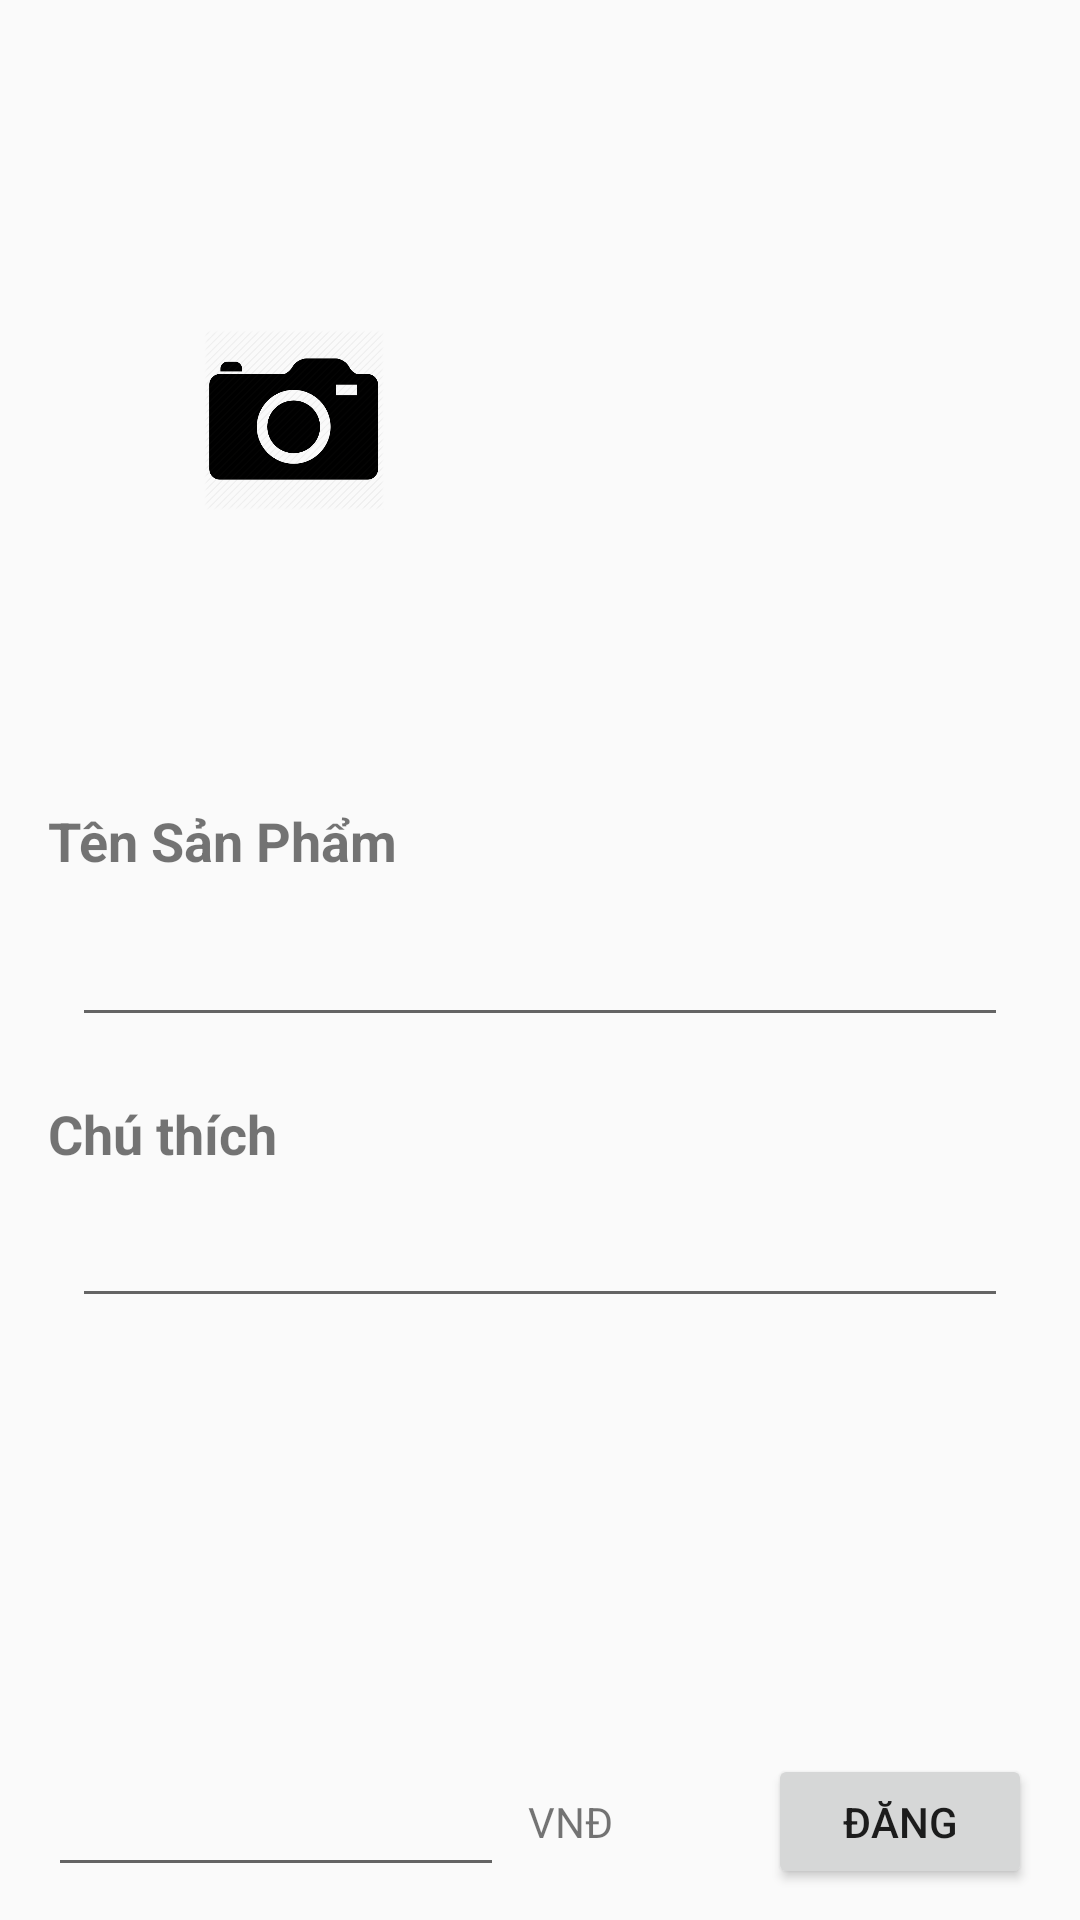

Produce the Android XML layout that renders to this screen, including the resource entries it uses.
<!-- AndroidManifest.xml: application theme Theme.AppCompat.Light -->
<!-- res/layout/activity_add_products.xml -->
<?xml version="1.0" encoding="utf-8"?>
<android.support.constraint.ConstraintLayout xmlns:android="http://schemas.android.com/apk/res/android"
    xmlns:app="http://schemas.android.com/apk/res-auto"
    xmlns:tools="http://schemas.android.com/tools"
    android:layout_width="match_parent"
    android:layout_height="match_parent"
    tools:context=".AddProductsActivity">

    <ImageView
        android:id="@+id/image_add_product"
        android:layout_width="351dp"
        android:layout_height="200dp"
        android:layout_marginStart="16dp"
        android:layout_marginTop="40dp"
        android:layout_marginEnd="16dp"
        app:layout_constraintEnd_toEndOf="parent"
        app:layout_constraintHorizontal_bias="0.5"
        app:layout_constraintStart_toStartOf="parent"
        app:layout_constraintTop_toTopOf="parent" />

    <android.support.constraint.ConstraintLayout
        android:id="@+id/camera_btn"
        android:layout_width="0dp"
        android:layout_height="200dp"
        android:layout_marginStart="16dp"
        app:layout_constraintBottom_toBottomOf="@+id/image_add_product"
        app:layout_constraintEnd_toStartOf="@+id/image_btn"
        app:layout_constraintHorizontal_bias="0.5"
        app:layout_constraintStart_toStartOf="parent"
        app:layout_constraintTop_toTopOf="@+id/image_add_product"
        app:layout_constraintVertical_bias="1.0">

        <ImageView
            android:id="@+id/imageView2"
            android:layout_width="60dp"
            android:layout_height="60dp"

            android:layout_marginStart="8dp"
            android:layout_marginTop="8dp"
            android:layout_marginEnd="8dp"
            android:layout_marginBottom="8dp"
            android:src="@drawable/camera_icon"
            app:layout_constraintBottom_toBottomOf="parent"
            app:layout_constraintEnd_toEndOf="parent"
            app:layout_constraintStart_toStartOf="parent"
            app:layout_constraintTop_toTopOf="parent" />
    </android.support.constraint.ConstraintLayout>

    <android.support.constraint.ConstraintLayout
        android:id="@+id/image_btn"
        android:layout_width="0dp"
        android:layout_height="202dp"
        android:layout_marginEnd="16dp"
        app:layout_constraintBottom_toBottomOf="@+id/image_add_product"
        app:layout_constraintEnd_toEndOf="parent"
        app:layout_constraintHorizontal_bias="0.5"
        app:layout_constraintStart_toEndOf="@+id/camera_btn"
        app:layout_constraintTop_toTopOf="@+id/image_add_product"
        app:layout_constraintVertical_bias="0.0">

        <ImageView
            android:id="@+id/imageView3"
            android:layout_width="60dp"
            android:layout_height="60dp"
            android:layout_marginStart="8dp"
            android:layout_marginTop="68dp"
            android:layout_marginEnd="8dp"
            android:layout_marginBottom="8dp"
            android:src="@drawable/image_icon"
            app:layout_constraintBottom_toBottomOf="parent"
            app:layout_constraintEnd_toEndOf="parent"
            app:layout_constraintHorizontal_bias="0.494"
            app:layout_constraintStart_toStartOf="parent"
            app:layout_constraintTop_toTopOf="parent"
            app:layout_constraintVertical_bias="0.0" />

    </android.support.constraint.ConstraintLayout>

    <TextView
        android:id="@+id/tensanpham"
        android:layout_width="wrap_content"
        android:layout_height="wrap_content"
        android:layout_marginStart="8dp"
        android:layout_marginTop="28dp"
        android:layout_marginEnd="8dp"
        android:text="Tên Sản Phẩm"
        android:textSize="18sp"
        android:textStyle="bold"
        app:layout_constraintEnd_toEndOf="parent"
        app:layout_constraintHorizontal_bias="0.035"
        app:layout_constraintStart_toStartOf="parent"
        app:layout_constraintTop_toBottomOf="@+id/image_add_product" />

    <EditText
        android:id="@+id/name_product_text_view"
        android:layout_width="0dp"
        android:layout_height="wrap_content"
        android:layout_marginStart="24dp"
        android:layout_marginTop="12dp"
        android:layout_marginEnd="24dp"
        android:ems="10"
        android:inputType="textPersonName"
        app:layout_constraintEnd_toEndOf="parent"
        app:layout_constraintHorizontal_bias="0.0"
        app:layout_constraintStart_toStartOf="parent"
        app:layout_constraintTop_toBottomOf="@+id/tensanpham" />

    <TextView
        android:id="@+id/textView8"
        android:layout_width="wrap_content"
        android:layout_height="wrap_content"
        android:layout_marginStart="8dp"
        android:layout_marginTop="20dp"
        android:layout_marginEnd="8dp"
        android:text="Chú thích"
        android:textSize="18sp"
        android:textStyle="bold"
        app:layout_constraintEnd_toEndOf="parent"
        app:layout_constraintHorizontal_bias="0.03"
        app:layout_constraintStart_toStartOf="parent"
        app:layout_constraintTop_toBottomOf="@+id/name_product_text_view" />

    <EditText
        android:id="@+id/product_information"
        android:layout_width="0dp"
        android:layout_height="wrap_content"
        android:layout_marginStart="24dp"
        android:layout_marginTop="8dp"
        android:layout_marginEnd="24dp"
        android:ems="10"
        android:inputType="textMultiLine"
        app:layout_constraintEnd_toEndOf="parent"
        app:layout_constraintStart_toStartOf="parent"
        app:layout_constraintTop_toBottomOf="@+id/textView8" />

    <android.support.constraint.ConstraintLayout
        android:layout_width="match_parent"
        android:layout_height="50dp"
        android:layout_marginTop="16dp"
        android:layout_marginEnd="8dp"
        android:layout_marginBottom="8dp"
        app:layout_constraintBottom_toBottomOf="parent"
        app:layout_constraintEnd_toEndOf="parent"
        app:layout_constraintHorizontal_bias="1.0"
        app:layout_constraintStart_toStartOf="parent"
        >


        <EditText
            android:id="@+id/product_price"
            android:layout_width="152dp"
            android:layout_height="44dp"
            android:layout_marginStart="16dp"
            android:layout_marginTop="8dp"
            android:layout_marginBottom="8dp"
            android:ems="10"
            android:inputType="numberSigned"
            app:layout_constraintBottom_toBottomOf="parent"
            app:layout_constraintStart_toStartOf="parent"
            app:layout_constraintTop_toTopOf="parent" />

        <TextView
            android:id="@+id/textView12"
            android:layout_width="wrap_content"
            android:layout_height="wrap_content"
            android:layout_marginStart="8dp"
            android:layout_marginTop="8dp"
            android:layout_marginBottom="8dp"
            android:text="VNĐ"
            app:layout_constraintBottom_toBottomOf="parent"
            app:layout_constraintStart_toEndOf="@+id/product_price"
            app:layout_constraintTop_toTopOf="parent" />

        <Button
            android:id="@+id/add_product_activity_btn"
            android:layout_width="wrap_content"
            android:layout_height="45dp"
            android:layout_marginTop="8dp"
            android:layout_marginEnd="8dp"
            android:layout_marginBottom="8dp"
            android:text="Đăng"
            app:layout_constraintBottom_toBottomOf="parent"
            app:layout_constraintEnd_toEndOf="parent"
            app:layout_constraintTop_toTopOf="parent" />
    </android.support.constraint.ConstraintLayout>






</android.support.constraint.ConstraintLayout>
<!-- resources referenced by this layout -->
<resources>
  <!-- drawable camera_icon: png bitmap (drawable, 18688 bytes) -->
</resources>
